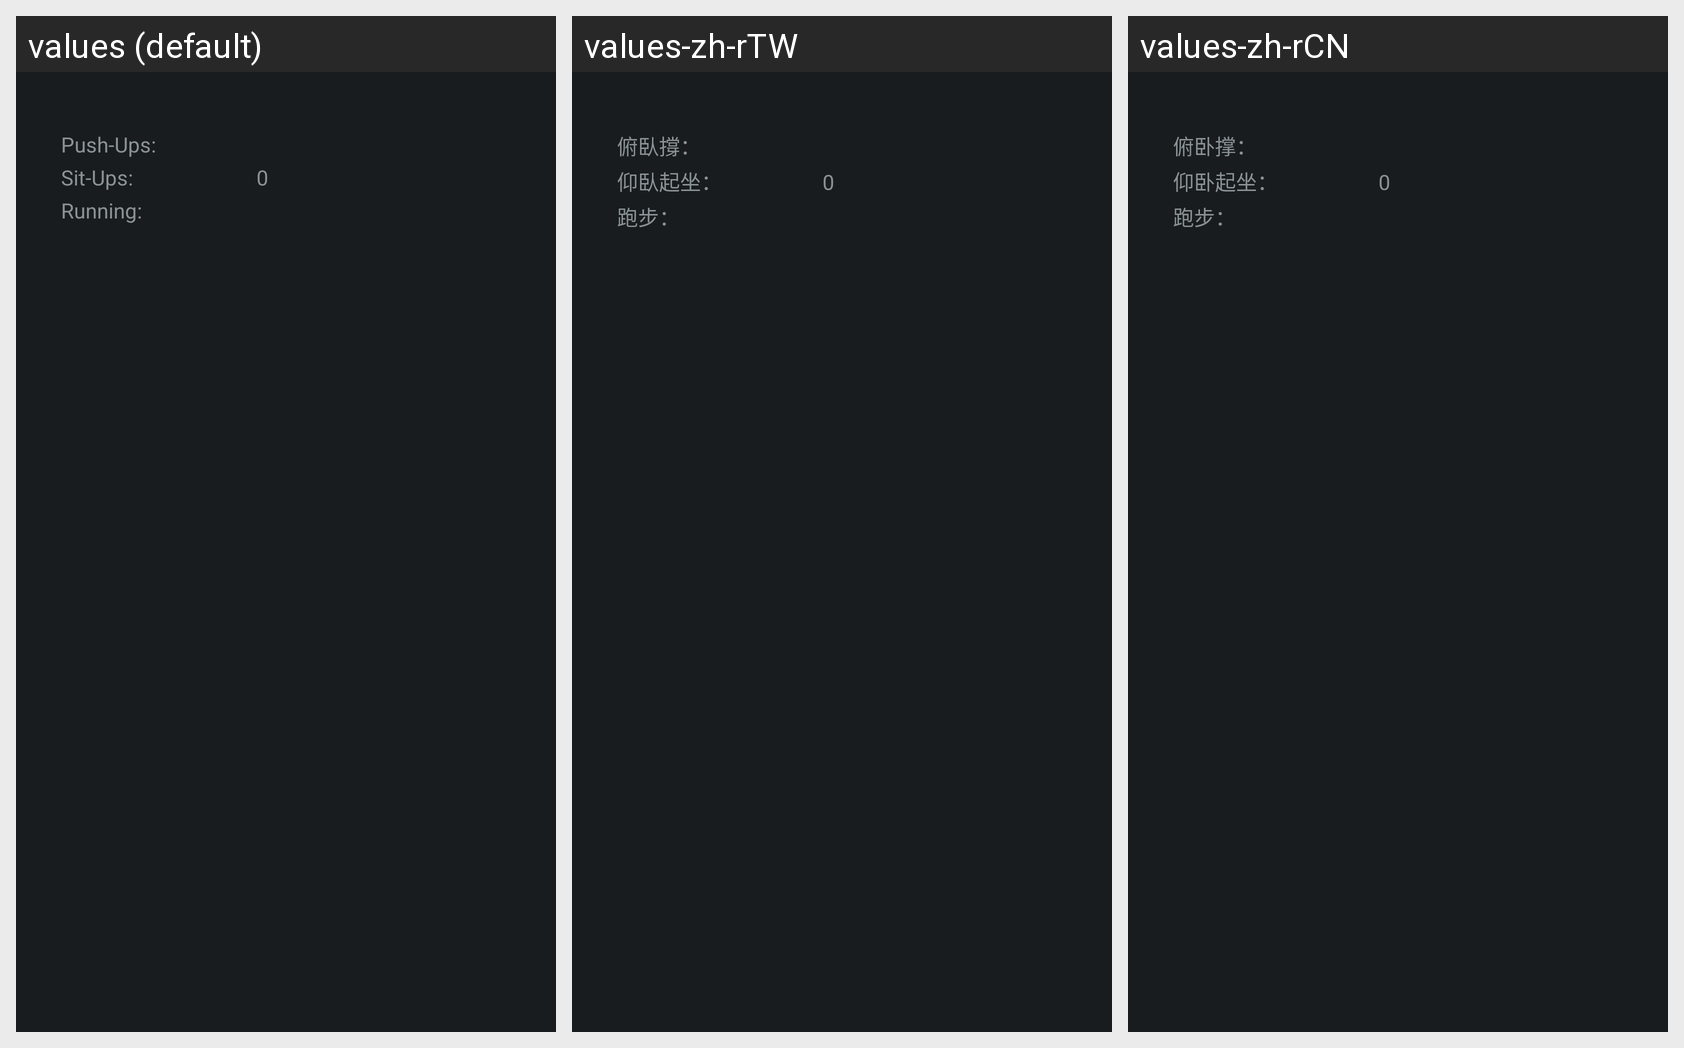

Here is an Android app screen in its default locale and in the app's own translations. Write out the translated-string differences for the strings that appear on this screen.
Android screen res/layout/record_items.xml rendered under 3 locales, left to right: values (default), values-zh-rTW, values-zh-rCN. Device: Nexus 5 (rendered at 1080×1920; each locale shown at half size, 540×960, under a caption strip naming it); theme android:Theme.DeviceDefault.NoActionBar.Fullscreen.
Strings drawn on this screen, with the default value and each locale's value (text and hints the layout hard-codes, and strings that could not be matched under every locale, appear in the picture but are not listed):

record_items_pushup
  values: Push-Ups:
  values-zh-rTW: 俯臥撐：
  values-zh-rCN: 俯卧撑：

record_items_situp
  values: Sit-Ups:
  values-zh-rTW: 仰臥起坐：
  values-zh-rCN: 仰卧起坐：

record_items_running
  values: Running:
  values-zh-rTW: 跑步：
  values-zh-rCN: 跑步：
